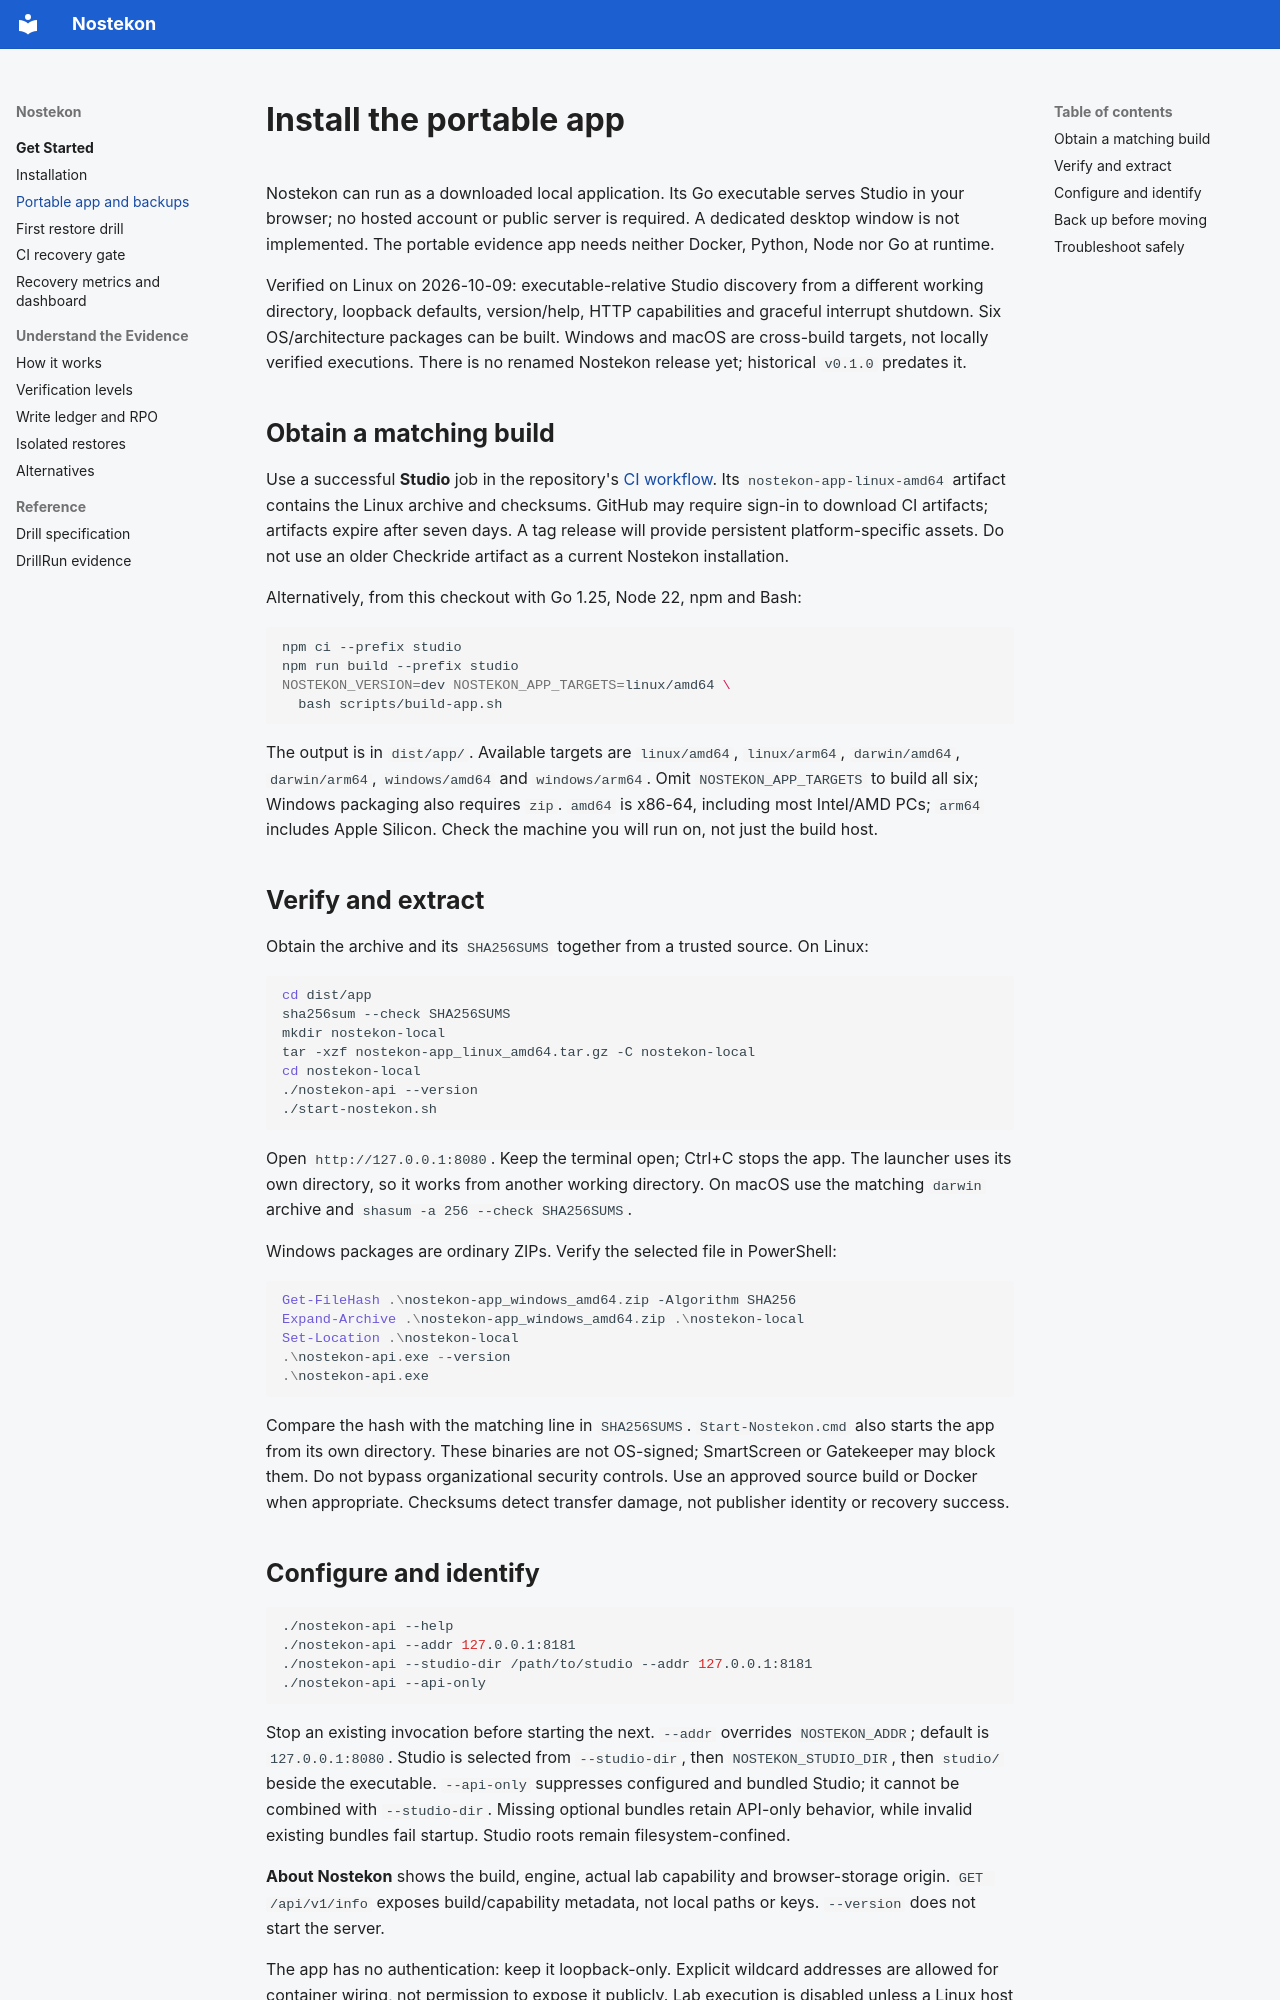

repository: jagarkarlo/checkride · page: guides/portable-app/index.html · generator: mkdocs

# Install the portable app

Nostekon can run as a downloaded local application. Its Go executable serves
Studio in your browser; no hosted account or public server is required. A
dedicated desktop window is not implemented. The portable evidence app needs
neither Docker, Python, Node nor Go at runtime.

Verified on Linux on 2026-10-09: executable-relative Studio discovery from a
different working directory, loopback defaults, version/help, HTTP capabilities
and graceful interrupt shutdown. Six OS/architecture packages can be built.
Windows and macOS are cross-build targets, not locally verified executions.
There is no renamed Nostekon release yet; historical `v0.1.0` predates it.

## Obtain a matching build

Use a successful **Studio** job in the repository's
[CI workflow](https://github.com/jagarkarlo/nostekon/actions/workflows/ci.yml).
Its `nostekon-app-linux-amd64` artifact contains the Linux archive and checksums.
GitHub may require sign-in to download CI artifacts; artifacts expire after
seven days. A tag release will provide persistent platform-specific assets.
Do not use an older Checkride artifact as a current Nostekon installation.

Alternatively, from this checkout with Go 1.25, Node 22, npm and Bash:

```bash
npm ci --prefix studio
npm run build --prefix studio
NOSTEKON_VERSION=dev NOSTEKON_APP_TARGETS=linux/amd64 \
  bash scripts/build-app.sh
```

The output is in `dist/app/`. Available targets are `linux/amd64`, `linux/arm64`,
`darwin/amd64`, `darwin/arm64`, `windows/amd64` and `windows/arm64`. Omit
`NOSTEKON_APP_TARGETS` to build all six; Windows packaging also requires `zip`.
`amd64` is x86-64, including most Intel/AMD PCs; `arm64` includes Apple Silicon.
Check the machine you will run on, not just the build host.

## Verify and extract

Obtain the archive and its `SHA256SUMS` together from a trusted source. On Linux:

```bash
cd dist/app
sha256sum --check SHA256SUMS
mkdir nostekon-local
tar -xzf nostekon-app_linux_amd64.tar.gz -C nostekon-local
cd nostekon-local
./nostekon-api --version
./start-nostekon.sh
```

Open `http://127.0.0.1:8080`. Keep the terminal open; Ctrl+C stops the app.
The launcher uses its own directory, so it works from another working directory.
On macOS use the matching `darwin` archive and
`shasum -a 256 --check SHA256SUMS`.

Windows packages are ordinary ZIPs. Verify the selected file in PowerShell:

```powershell
Get-FileHash .\nostekon-app_windows_amd64.zip -Algorithm SHA256
Expand-Archive .\nostekon-app_windows_amd64.zip .\nostekon-local
Set-Location .\nostekon-local
.\nostekon-api.exe --version
.\nostekon-api.exe
```

Compare the hash with the matching line in `SHA256SUMS`. `Start-Nostekon.cmd`
also starts the app from its own directory. These binaries are not OS-signed;
SmartScreen or Gatekeeper may block them. Do not bypass organizational security
controls. Use an approved source build or Docker when appropriate. Checksums
detect transfer damage, not publisher identity or recovery success.
